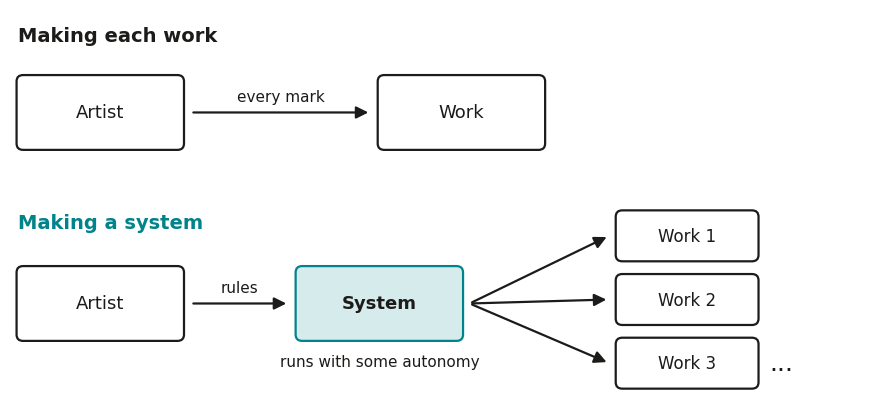
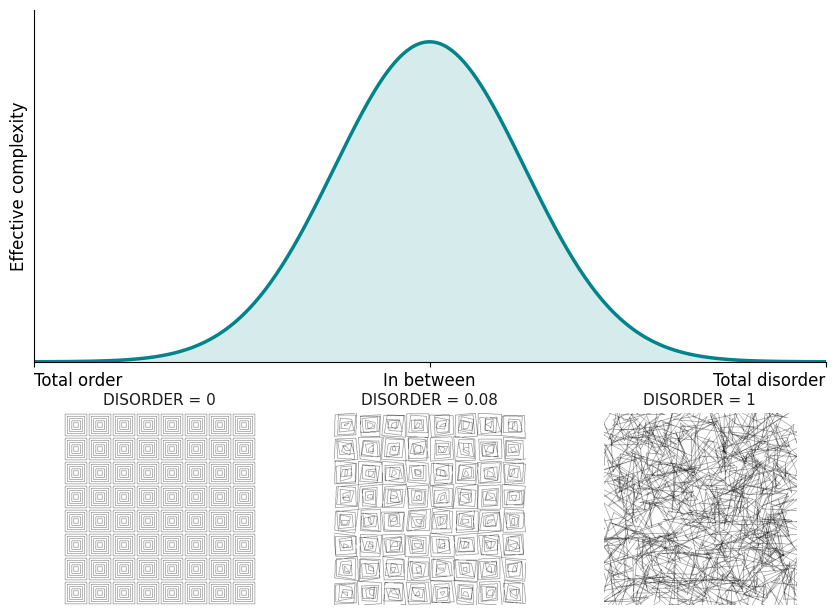
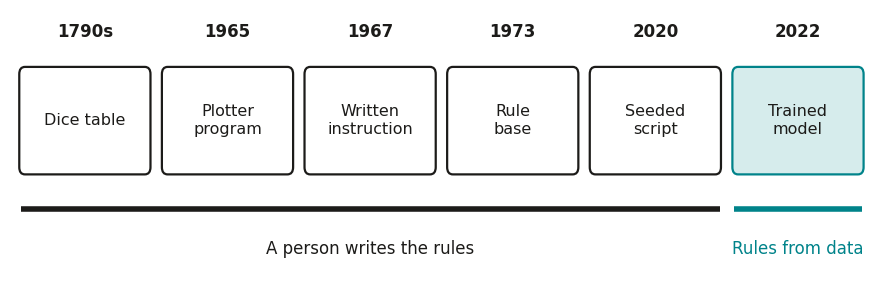

These figures' Python source, in order:
"""
Draws the figures for lesson 0.1: three runs of the fifty-point rule, the
making-versus-system diagram, the order-to-disorder chart, the rows-of-squares study
and the timeline.

Run it in the lesson's folder. It needs NumPy, Pillow and Matplotlib.

Author: Pixels2GenAI Project
"""
import numpy as np
from PIL import Image, ImageDraw
import matplotlib
matplotlib.use("Agg")
import matplotlib.pyplot as plt
from matplotlib.patches import FancyArrowPatch, FancyBboxPatch

INK = "#1C1B19"
TEAL = "#00838A"
SOFT = "#D6ECEC"
PAPER = "#FFFFFF"
plt.rcParams.update({"font.family": "DejaVu Sans", "text.color": INK})


def fifty_points(seed, width=1000, height=500):
    """The rule from Exercise 1, with a seed so the figure stays the same."""
    random_numbers = np.random.default_rng(seed)
    points = []
    for column in range(10):
        for row in range(5):
            points.append(((column + random_numbers.random()) * width / 10,
                           (row + random_numbers.random()) * height / 5))
    wall = Image.new("L", (width, height), 245)
    pencil = ImageDraw.Draw(wall)
    for first in range(len(points)):
        for second in range(first + 1, len(points)):
            pencil.line([points[first], points[second]], fill=70, width=1)
    return wall


def nested_squares(disorder, seed=1974, canvas=600, grid=8, nested=5):
    """The rule from Exercise 2."""
    cell = canvas / grid
    random_numbers = np.random.default_rng(seed)
    image = Image.new("L", (canvas, canvas), 255)
    draw = ImageDraw.Draw(image)
    for row in range(grid):
        for column in range(grid):
            centre_x, centre_y = (column + 0.5) * cell, (row + 0.5) * cell
            for square in range(1, nested + 1):
                half = 0.45 * cell * square / nested
                corners = []
                for x_sign, y_sign in [(-1, -1), (1, -1), (1, 1), (-1, 1)]:
                    stray_x, stray_y = random_numbers.uniform(-1, 1, 2) * disorder * cell
                    corners.append((centre_x + x_sign * half + stray_x,
                                    centre_y + y_sign * half + stray_y))
                draw.polygon(corners, outline=20)
    return image


def three_runs():
    # Stacked as plain pixels at full size, because resampling these fine lines
    # blurs them and makes the file larger.
    gap = 24
    sheet = Image.new("L", (1000, 3 * 500 + 2 * gap), 255)
    for position, seed in enumerate((3, 11, 118)):
        sheet.paste(fifty_points(seed), (0, position * (500 + gap)))
    # Sixteen greys are plenty for pencil lines and keep the file under 500 KB.
    sheet.quantize(16).save("three_runs.png", optimize=True)


def box(axis, x, y, width, height, text, fill=PAPER, edge=INK, size=13, weight="normal"):
    axis.add_patch(FancyBboxPatch((x, y), width, height, boxstyle="round,pad=0.02,rounding_size=0.08",
                                  facecolor=fill, edgecolor=edge, linewidth=1.6))
    axis.text(x + width / 2, y + height / 2, text, ha="center", va="center", fontsize=size, weight=weight)


def arrow(axis, start, end):
    axis.add_patch(FancyArrowPatch(start, end, arrowstyle="-|>", mutation_scale=18, color=INK, linewidth=1.6))


def making_versus_system():
    figure, axis = plt.subplots(figsize=(9, 4.2), dpi=100)
    axis.set_xlim(-0.1, 10.5)
    axis.set_ylim(0, 4.9)
    axis.axis("off")
    axis.text(0, 4.5, "Making each work", fontsize=14, weight="bold")
    box(axis, 0, 3.15, 2, 0.9, "Artist")
    arrow(axis, (2.1, 3.6), (4.3, 3.6))
    axis.text(3.2, 3.75, "every mark", ha="center", fontsize=11)
    box(axis, 4.4, 3.15, 2, 0.9, "Work")
    axis.text(0, 2.15, "Making a system", fontsize=14, weight="bold", color=TEAL)
    box(axis, 0, 0.75, 2, 0.9, "Artist")
    arrow(axis, (2.1, 1.2), (3.3, 1.2))
    axis.text(2.7, 1.35, "rules", ha="center", fontsize=11)
    box(axis, 3.4, 0.75, 2, 0.9, "System", fill=SOFT, edge=TEAL, weight="bold")
    axis.text(4.4, 0.42, "runs with some autonomy", ha="center", fontsize=11)
    for y, label in ((1.75, "Work 1"), (0.95, "Work 2"), (0.15, "Work 3")):
        arrow(axis, (5.5, 1.2), (7.2, y + 0.3))
        box(axis, 7.3, y, 1.7, 0.6, label, size=12)
    axis.text(9.15, 0.45, "...", fontsize=18, va="center")
    figure.tight_layout()
    figure.savefig("making_versus_system.png", facecolor=PAPER)
    plt.close(figure)


def order_and_disorder():
    figure = plt.figure(figsize=(9, 6.4), dpi=100)
    chart = figure.add_axes([0.07, 0.40, 0.88, 0.55])
    disorder = np.linspace(0, 1, 400)
    # A sketch of the idea, not a measurement: low at both ends, high in between.
    complexity = np.exp(-((disorder - 0.5) / 0.17) ** 2)
    chart.plot(disorder, complexity, color=TEAL, linewidth=2.5)
    chart.fill_between(disorder, complexity, color=SOFT)
    chart.set_xticks([0, 0.5, 1], ["Total order", "In between", "Total disorder"], fontsize=12)
    # Align the end labels inward so neither is cut off at the figure's edge.
    chart.get_xticklabels()[0].set_ha("left")
    chart.get_xticklabels()[2].set_ha("right")
    chart.set_yticks([])
    chart.set_ylabel("Effective complexity", fontsize=12)
    chart.set_xlim(0, 1)
    chart.set_ylim(0, 1.1)
    chart.spines[["top", "right"]].set_visible(False)
    panels = [(0.0, 0.10, "DISORDER = 0"), (0.08, 0.40, "DISORDER = 0.08"), (1.0, 0.70, "DISORDER = 1")]
    for value, left, label in panels:
        axis = figure.add_axes([left, 0.02, 0.22, 0.30])
        axis.imshow(nested_squares(value), cmap="gray", vmin=0, vmax=255)
        axis.set_title(label, fontsize=11)
        axis.axis("off")
    figure.savefig("order_and_disorder_chart.png", facecolor=PAPER)
    plt.close(figure)


def rows_of_squares():
    """Rows of squares that lose their order toward the bottom, drawn after Georg Nees's 1960s plotter prints."""
    random_numbers = np.random.default_rng(1968)
    cell, columns, rows = 40, 12, 22
    image = Image.new("L", (cell * (columns + 2), cell * (rows + 2)), 255)
    draw = ImageDraw.Draw(image)
    for row in range(rows):
        for column in range(columns):
            # The dial moves with the row number: same rule, more disorder further down.
            amount = row / (rows - 1)
            turn = random_numbers.uniform(-1, 1) * amount * np.pi / 3
            centre_x = (column + 1.5) * cell + random_numbers.uniform(-1, 1) * amount * cell * 0.4
            centre_y = (row + 1.5) * cell + random_numbers.uniform(-1, 1) * amount * cell * 0.4
            corners = []
            for corner in range(4):
                angle = turn + np.pi / 4 + corner * np.pi / 2
                corners.append((centre_x + cell * 0.7 * np.cos(angle), centre_y + cell * 0.7 * np.sin(angle)))
            draw.polygon(corners, outline=20)
    image.save("rows_of_squares.png", optimize=True)


def system_over_time():
    figure, axis = plt.subplots(figsize=(9, 3.1), dpi=100)
    axis.set_xlim(-0.1, 12.1)
    axis.set_ylim(0, 3.1)
    axis.axis("off")
    forms = [("1790s", "Dice table"), ("1965", "Plotter\nprogram"), ("1967", "Written\ninstruction"),
             ("1973", "Rule\nbase"), ("2020", "Seeded\nscript"), ("2022", "Trained\nmodel")]
    for position, (year, form) in enumerate(forms):
        left = position * 2
        axis.text(left + 0.95, 2.8, year, ha="center", fontsize=12, weight="bold")
        last = position == len(forms) - 1
        box(axis, left + 0.05, 1.3, 1.8, 1.15, form, fill=SOFT if last else PAPER, edge=TEAL if last else INK, size=11.5)
    # The bars carry the lesson's point: only the final form was not written out by hand.
    axis.plot([0.05, 9.85], [0.9, 0.9], color=INK, linewidth=4, solid_capstyle="butt")
    axis.text(4.95, 0.4, "A person writes the rules", ha="center", fontsize=12)
    axis.plot([10.05, 11.85], [0.9, 0.9], color=TEAL, linewidth=4, solid_capstyle="butt")
    axis.text(10.95, 0.4, "Rules from data", ha="center", fontsize=12, color=TEAL)
    figure.tight_layout()
    figure.savefig("system_over_time.png", facecolor=PAPER)
    plt.close(figure)


if __name__ == "__main__":
    three_runs()
    making_versus_system()
    order_and_disorder()
    rows_of_squares()
    system_over_time()
    print("Figures saved.")
